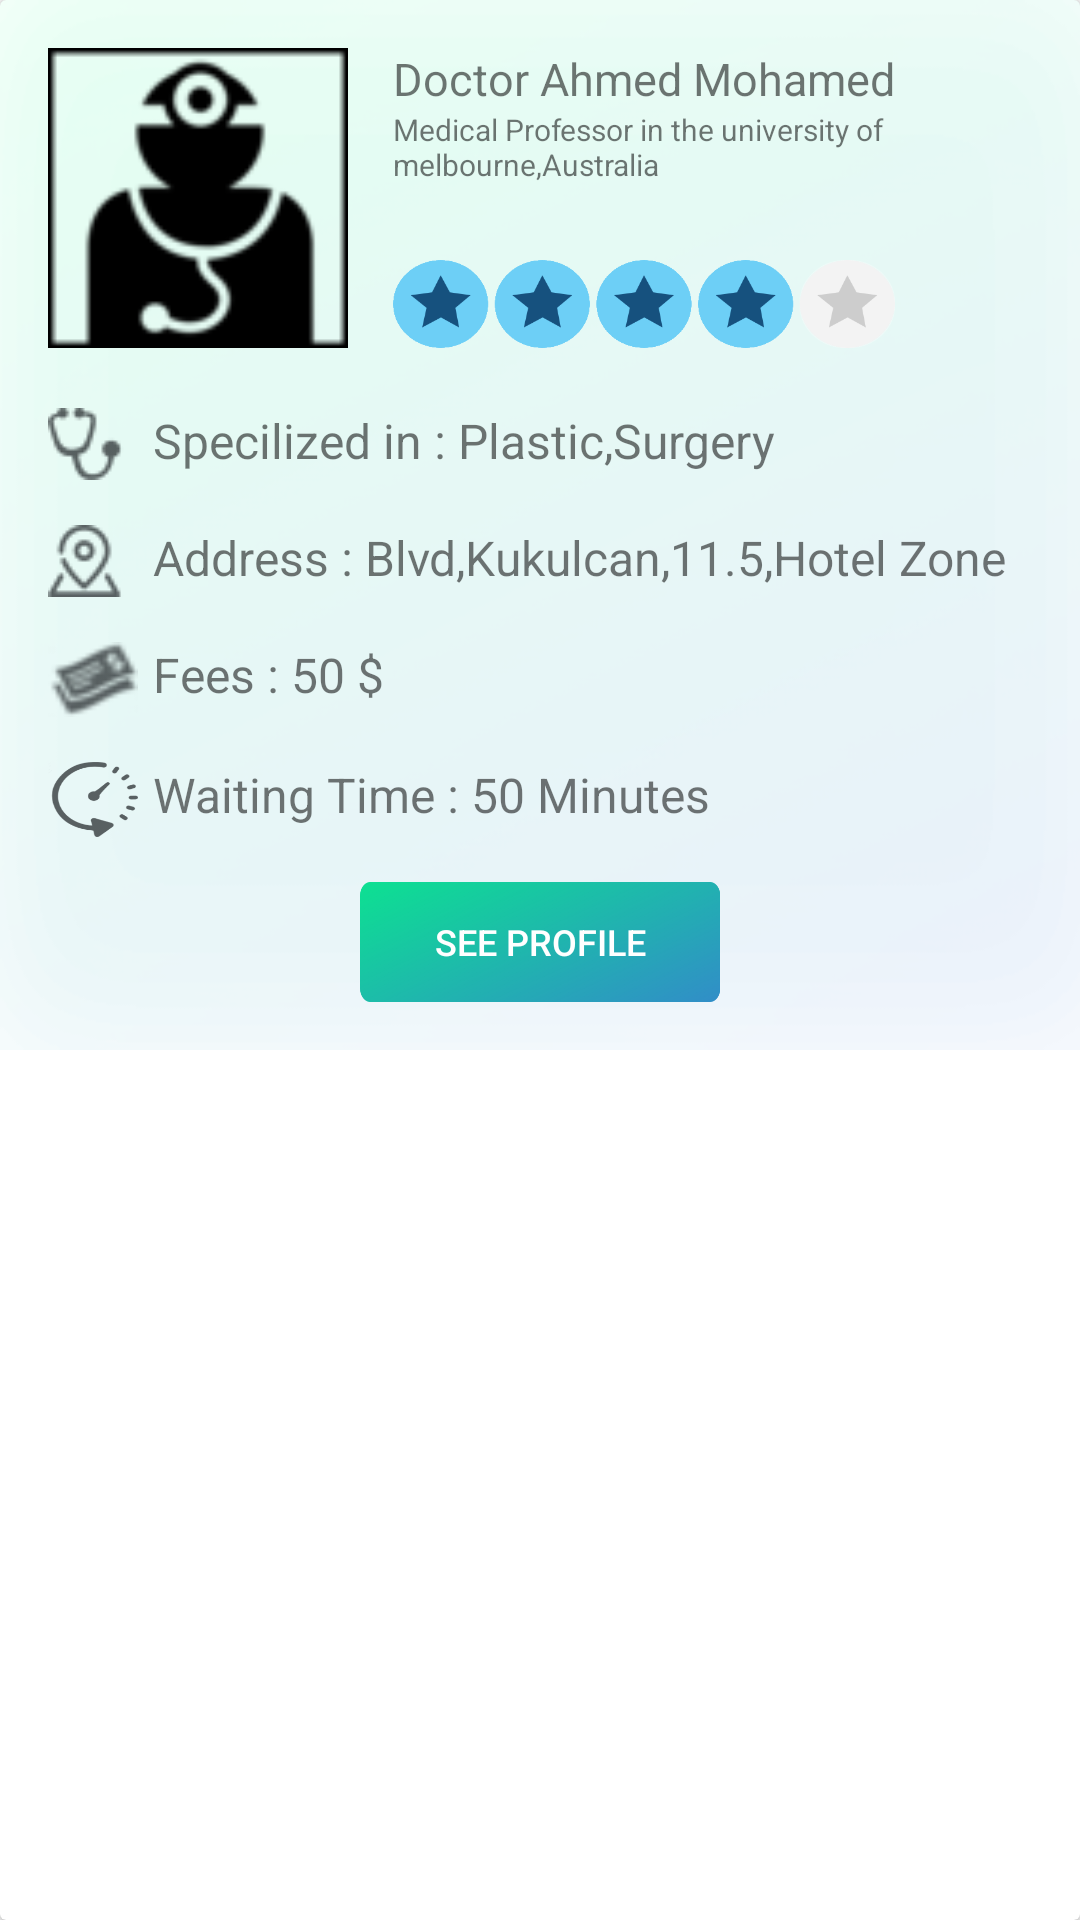

Write the Android layout XML for this screen, with the resource values it uses.
<!-- AndroidManifest.xml: application theme AppTheme -->
<!-- res/layout/search_result_design.xml -->
<?xml version="1.0" encoding="utf-8"?>
<android.support.v7.widget.CardView xmlns:android="http://schemas.android.com/apk/res/android"
    android:id="@+id/CardView"
    android:layout_width="match_parent"
    android:layout_height="wrap_content"
    android:layout_margin="15dp">

    <RelativeLayout
        android:layout_width="match_parent"
        android:layout_height="350dp"
        android:background="@drawable/background2"
        android:padding="16dp">

        <ImageView
            android:id="@+id/doctorImage"
            android:layout_width="100dp"
            android:layout_height="100dp"
            android:layout_alignParentLeft="true"
            android:layout_alignParentTop="true"
            android:layout_marginRight="15dp"
            android:src="@drawable/docprofile" />

        <TextView
            android:id="@+id/doctorName"
            android:layout_width="wrap_content"
            android:layout_height="wrap_content"
            android:layout_toRightOf="@+id/doctorImage"
            android:text="Doctor Ahmed Mohamed"
            android:textSize="15dp" />

        <TextView
            android:id="@+id/doctorStudy"
            android:layout_width="wrap_content"
            android:layout_height="wrap_content"
            android:layout_alignRight="@+id/doctorName"
            android:layout_below="@+id/doctorName"
            android:layout_toRightOf="@+id/doctorImage"
            android:text="Medical Professor in the university of melbourne,Australia"
            android:textSize="10dp" />

        <ImageView
            android:id="@+id/rating"
            android:layout_width="wrap_content"
            android:layout_height="wrap_content"
            android:layout_alignBottom="@+id/doctorImage"
            android:layout_below="@+id/doctorStudy"
            android:layout_marginTop="25dp"
            android:layout_alignRight="@+id/doctorName"
            android:layout_toRightOf="@+id/doctorImage"
            android:background="@drawable/rating4" />

        <ImageView
            android:id="@+id/specializedIn"
            android:layout_width="wrap_content"
            android:layout_height="wrap_content"
            android:layout_alignLeft="@+id/doctorImage"
            android:layout_below="@+id/doctorImage"
            android:layout_marginTop="20dp"
            android:background="@drawable/clinic_name" />

        <ImageView
            android:id="@+id/address"
            android:layout_width="wrap_content"
            android:layout_height="wrap_content"
            android:layout_alignLeft="@+id/doctorImage"
            android:layout_alignRight="@+id/specializedIn"
            android:layout_below="@+id/specializedIn"
            android:layout_marginTop="15dp"
            android:background="@drawable/doctor_city" />

        <ImageView
            android:id="@+id/fees"
            android:layout_width="wrap_content"
            android:layout_height="25dp"
            android:layout_alignLeft="@+id/doctorImage"
            android:layout_alignRight="@+id/specializedIn"
            android:layout_below="@+id/address"
            android:layout_marginTop="15dp"
            android:background="@drawable/fees" />

        <ImageView
            android:id="@+id/WaitingHours"
            android:layout_width="wrap_content"
            android:layout_height="25dp"
            android:layout_alignLeft="@+id/doctorImage"
            android:layout_alignRight="@+id/specializedIn"
            android:layout_below="@+id/fees"
            android:layout_marginTop="15dp"
            android:background="@drawable/time" />

        <TextView
            android:id="@+id/specializedInTxt"
            android:layout_width="match_parent"
            android:layout_height="wrap_content"
            android:layout_alignBottom="@id/specializedIn"
            android:layout_alignTop="@+id/specializedIn"
            android:layout_below="@id/rating"
            android:layout_marginLeft="5dp"
            android:layout_toRightOf="@+id/specializedIn"
            android:text="Specilized in : Plastic,Surgery"
            android:textSize="16dp" />

        <TextView
            android:id="@+id/addressTxt"
            android:layout_width="match_parent"
            android:layout_height="wrap_content"
            android:layout_alignBottom="@id/address"
            android:layout_alignTop="@+id/address"
            android:layout_below="@id/specializedInTxt"
            android:layout_marginLeft="5dp"
            android:layout_toRightOf="@+id/address"
            android:text="Address : Blvd,Kukulcan,11.5,Hotel Zone"
            android:textSize="16dp" />

        <TextView
            android:id="@+id/feesTxt"
            android:layout_width="match_parent"
            android:layout_height="wrap_content"
            android:layout_alignBottom="@id/feesTxt"
            android:layout_alignTop="@+id/fees"
            android:layout_below="@id/addressTxt"
            android:layout_marginLeft="5dp"
            android:layout_toRightOf="@+id/fees"
            android:text="Fees : 50 $"
            android:textSize="16dp" />

        <TextView
            android:id="@+id/timeTxt"
            android:layout_width="match_parent"
            android:layout_height="wrap_content"
            android:layout_alignBottom="@id/WaitingHours"
            android:layout_alignTop="@+id/WaitingHours"
            android:layout_below="@id/feesTxt"
            android:layout_marginLeft="5dp"
            android:layout_toRightOf="@+id/WaitingHours"
            android:text="Waiting Time : 50 Minutes"
            android:textSize="16dp" />

        <Button
            android:id="@+id/seeProfileBtn"
            android:layout_width="120dp"
            android:layout_height="wrap_content"
            android:layout_below="@+id/WaitingHours"
            android:layout_marginLeft="25dp"
            android:layout_marginRight="15dp"
            android:layout_marginTop="15dp"
            android:layout_centerHorizontal="true"
            android:background="@drawable/button"
            android:text="See Profile"
            android:textColor="@color/cardview_light_background"
            android:textSize="12dp"
            android:onClick="seeProfile"/>

    </RelativeLayout>

</android.support.v7.widget.CardView>
<!-- resources referenced by this layout -->
<resources>
  <!-- drawable background2: png bitmap (drawable, 139854 bytes) -->
  <!-- drawable button: png bitmap (drawable, 25776 bytes) -->
  <!-- drawable clinic_name: png bitmap (drawable, 890 bytes) -->
  <!-- drawable docprofile: png bitmap (drawable, 2083 bytes) -->
  <!-- drawable doctor_city: png bitmap (drawable, 1039 bytes) -->
  <!-- drawable fees: png bitmap (drawable, 833 bytes) -->
  <!-- drawable rating4: png bitmap (drawable, 13474 bytes) -->
  <!-- drawable time: png bitmap (drawable, 5097 bytes) -->
  <style name="AppTheme" parent="Theme.AppCompat.Light.NoActionBar">
          
          <item name="colorPrimary">@color/colorPrimary</item>
          <item name="colorPrimaryDark">@color/colorPrimaryDark</item>
          <item name="colorAccent">@color/colorAccent</item>
      </style>
  <color name="colorPrimary">#3F51B5</color>
  <color name="colorPrimaryDark">#303F9F</color>
  <color name="colorAccent">#FF4081</color>
</resources>
